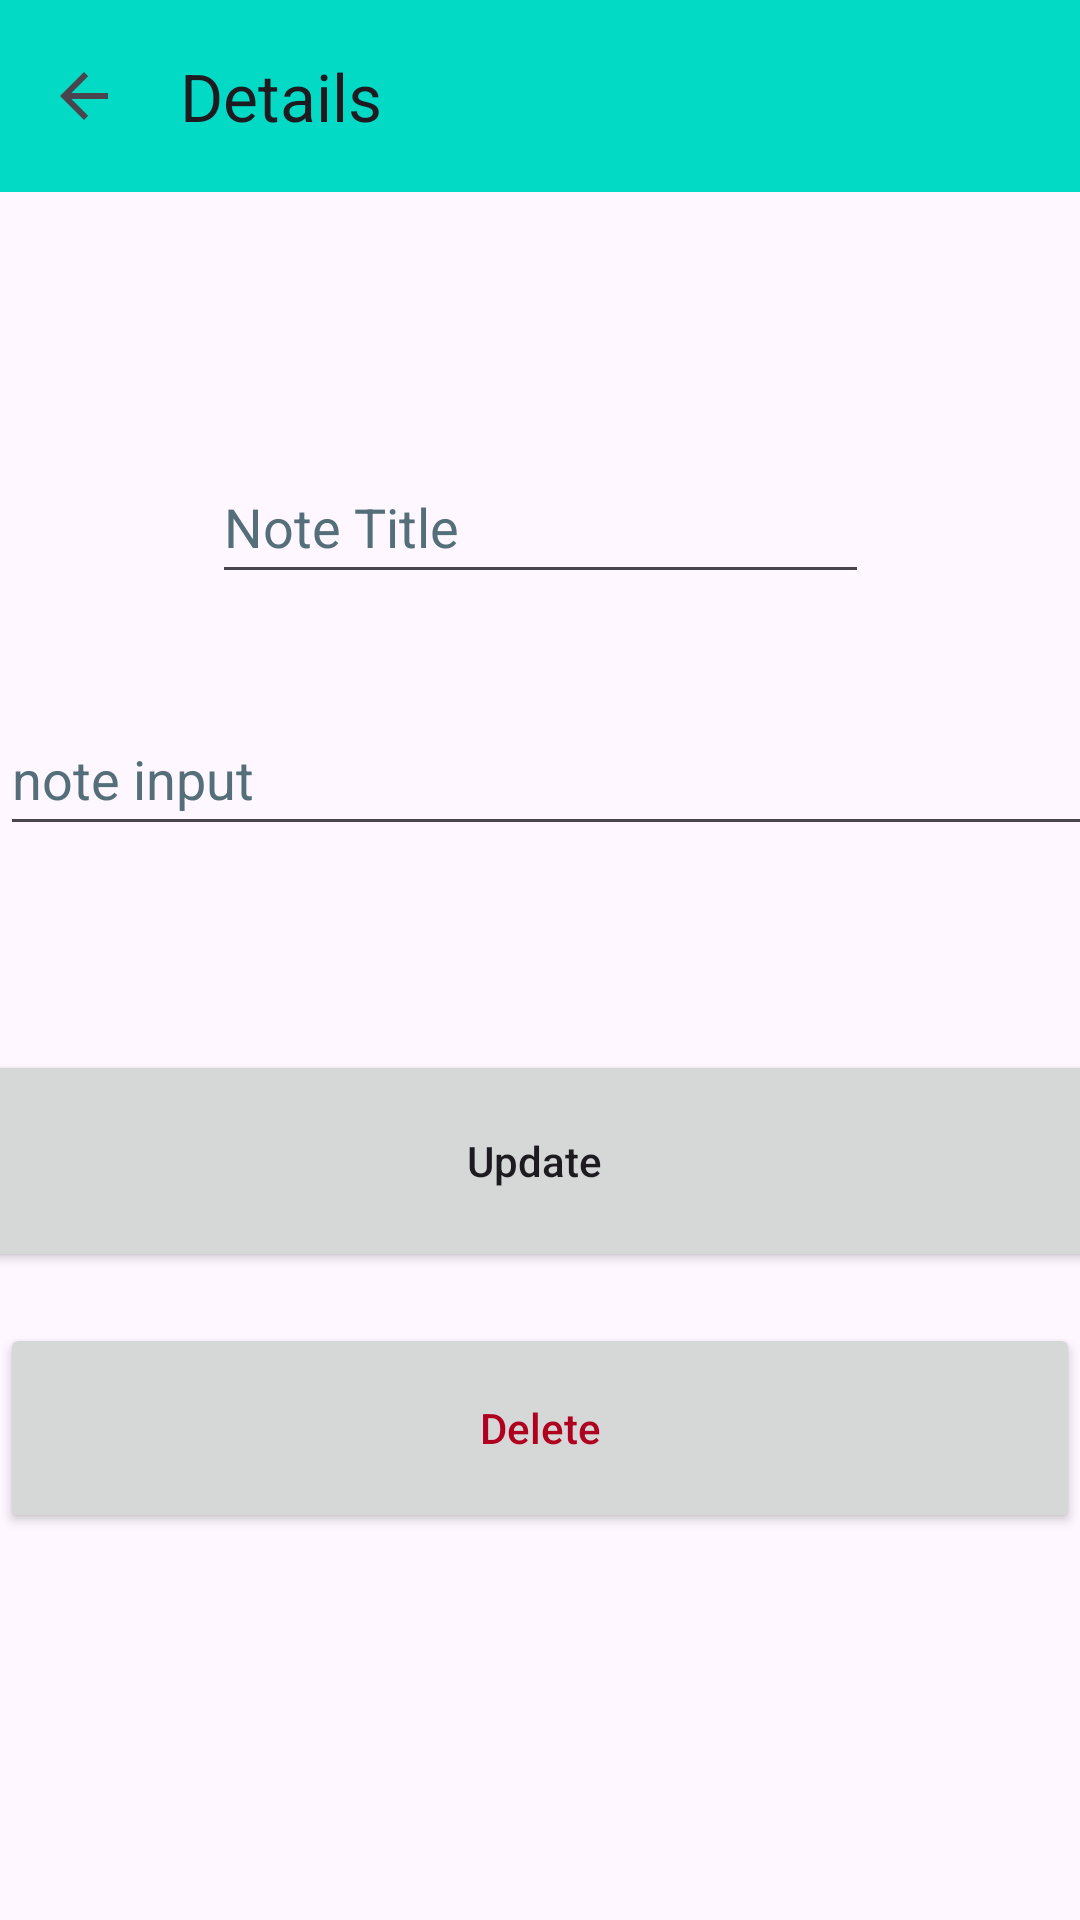

Produce the Android XML layout that renders to this screen, including the resource entries it uses.
<!-- AndroidManifest.xml: application theme Theme.NotitiesApplication -->
<!-- res/layout/activity_update.xml -->
<?xml version="1.0" encoding="utf-8"?>
<androidx.constraintlayout.widget.ConstraintLayout xmlns:android="http://schemas.android.com/apk/res/android"
    xmlns:app="http://schemas.android.com/apk/res-auto"
    xmlns:tools="http://schemas.android.com/tools"
    android:layout_width="match_parent"
    android:layout_height="match_parent"
    tools:context=".AddActivity">

    <androidx.appcompat.widget.Toolbar
        android:id="@+id/toolbar_add"
        android:layout_width="0dp"
        android:layout_height="?attr/actionBarSize"
        android:background="@color/design_default_color_secondary"
        app:layout_constraintEnd_toEndOf="parent"
        app:layout_constraintStart_toStartOf="parent"
        app:layout_constraintTop_toTopOf="parent"
        app:popupTheme="@style/ThemeOverlay.AppCompat.Light"
        app:title="Details"
        app:navigationIcon="?android:attr/homeAsUpIndicator" />

    <EditText
        android:id="@+id/title_input2"
        android:layout_width="219dp"
        android:layout_height="48dp"
        android:layout_marginTop="150dp"
        android:ems="10"
        android:hint="@string/note_title"
        android:inputType="textPersonName"
        android:textColorHint="#546E7A"
        app:layout_constraintEnd_toEndOf="parent"
        app:layout_constraintStart_toStartOf="parent"
        app:layout_constraintTop_toTopOf="parent"
        android:autofillHints="" />

    <EditText
        android:id="@+id/note_input2"
        android:layout_width="407dp"
        android:layout_height="48dp"
        android:layout_marginTop="36dp"
        android:autofillHints=""
        android:ems="10"
        android:hint="@string/note_input"
        android:inputType="text"
        android:minHeight="48dp"
        android:textColorHint="#546E7A"
        app:layout_constraintEnd_toEndOf="parent"
        app:layout_constraintHorizontal_bias="0.0"
        app:layout_constraintStart_toStartOf="parent"
        app:layout_constraintTop_toBottomOf="@+id/title_input2"
        tools:ignore="LabelFor" />

    <Button
        android:id="@+id/update_button"
        android:layout_width="408dp"
        android:layout_height="74dp"
        android:layout_marginStart="160dp"
        android:layout_marginTop="68dp"
        android:layout_marginEnd="160dp"
        android:text="@string/update"
        android:textAllCaps="false"
        app:layout_constraintEnd_toEndOf="parent"
        app:layout_constraintHorizontal_bias="0.507"
        app:layout_constraintStart_toStartOf="parent"
        app:layout_constraintTop_toBottomOf="@+id/note_input2" />

    <Button
        android:id="@+id/delete_button"
        android:layout_width="match_parent"
        android:layout_height="70dp"
        android:layout_marginTop="17dp"
        android:text="@string/delete"
        android:textAllCaps="false"
        android:textColor="@color/design_default_color_error"
        app:layout_constraintEnd_toEndOf="parent"
        app:layout_constraintStart_toStartOf="parent"
        app:layout_constraintTop_toBottomOf="@+id/update_button"
        tools:ignore="MissingConstraints" />
</androidx.constraintlayout.widget.ConstraintLayout>
<!-- resources referenced by this layout -->
<resources>
  <string name="delete">Delete</string>
  <string name="note_input">note input</string>
  <string name="note_title">Note Title</string>
  <string name="update">Update</string>
  <style name="Theme.NotitiesApplication" parent="Base.Theme.NotitiesApplication" />
  <style name="Base.Theme.NotitiesApplication" parent="Theme.Material3.DayNight.NoActionBar">
          
          
      </style>
</resources>
